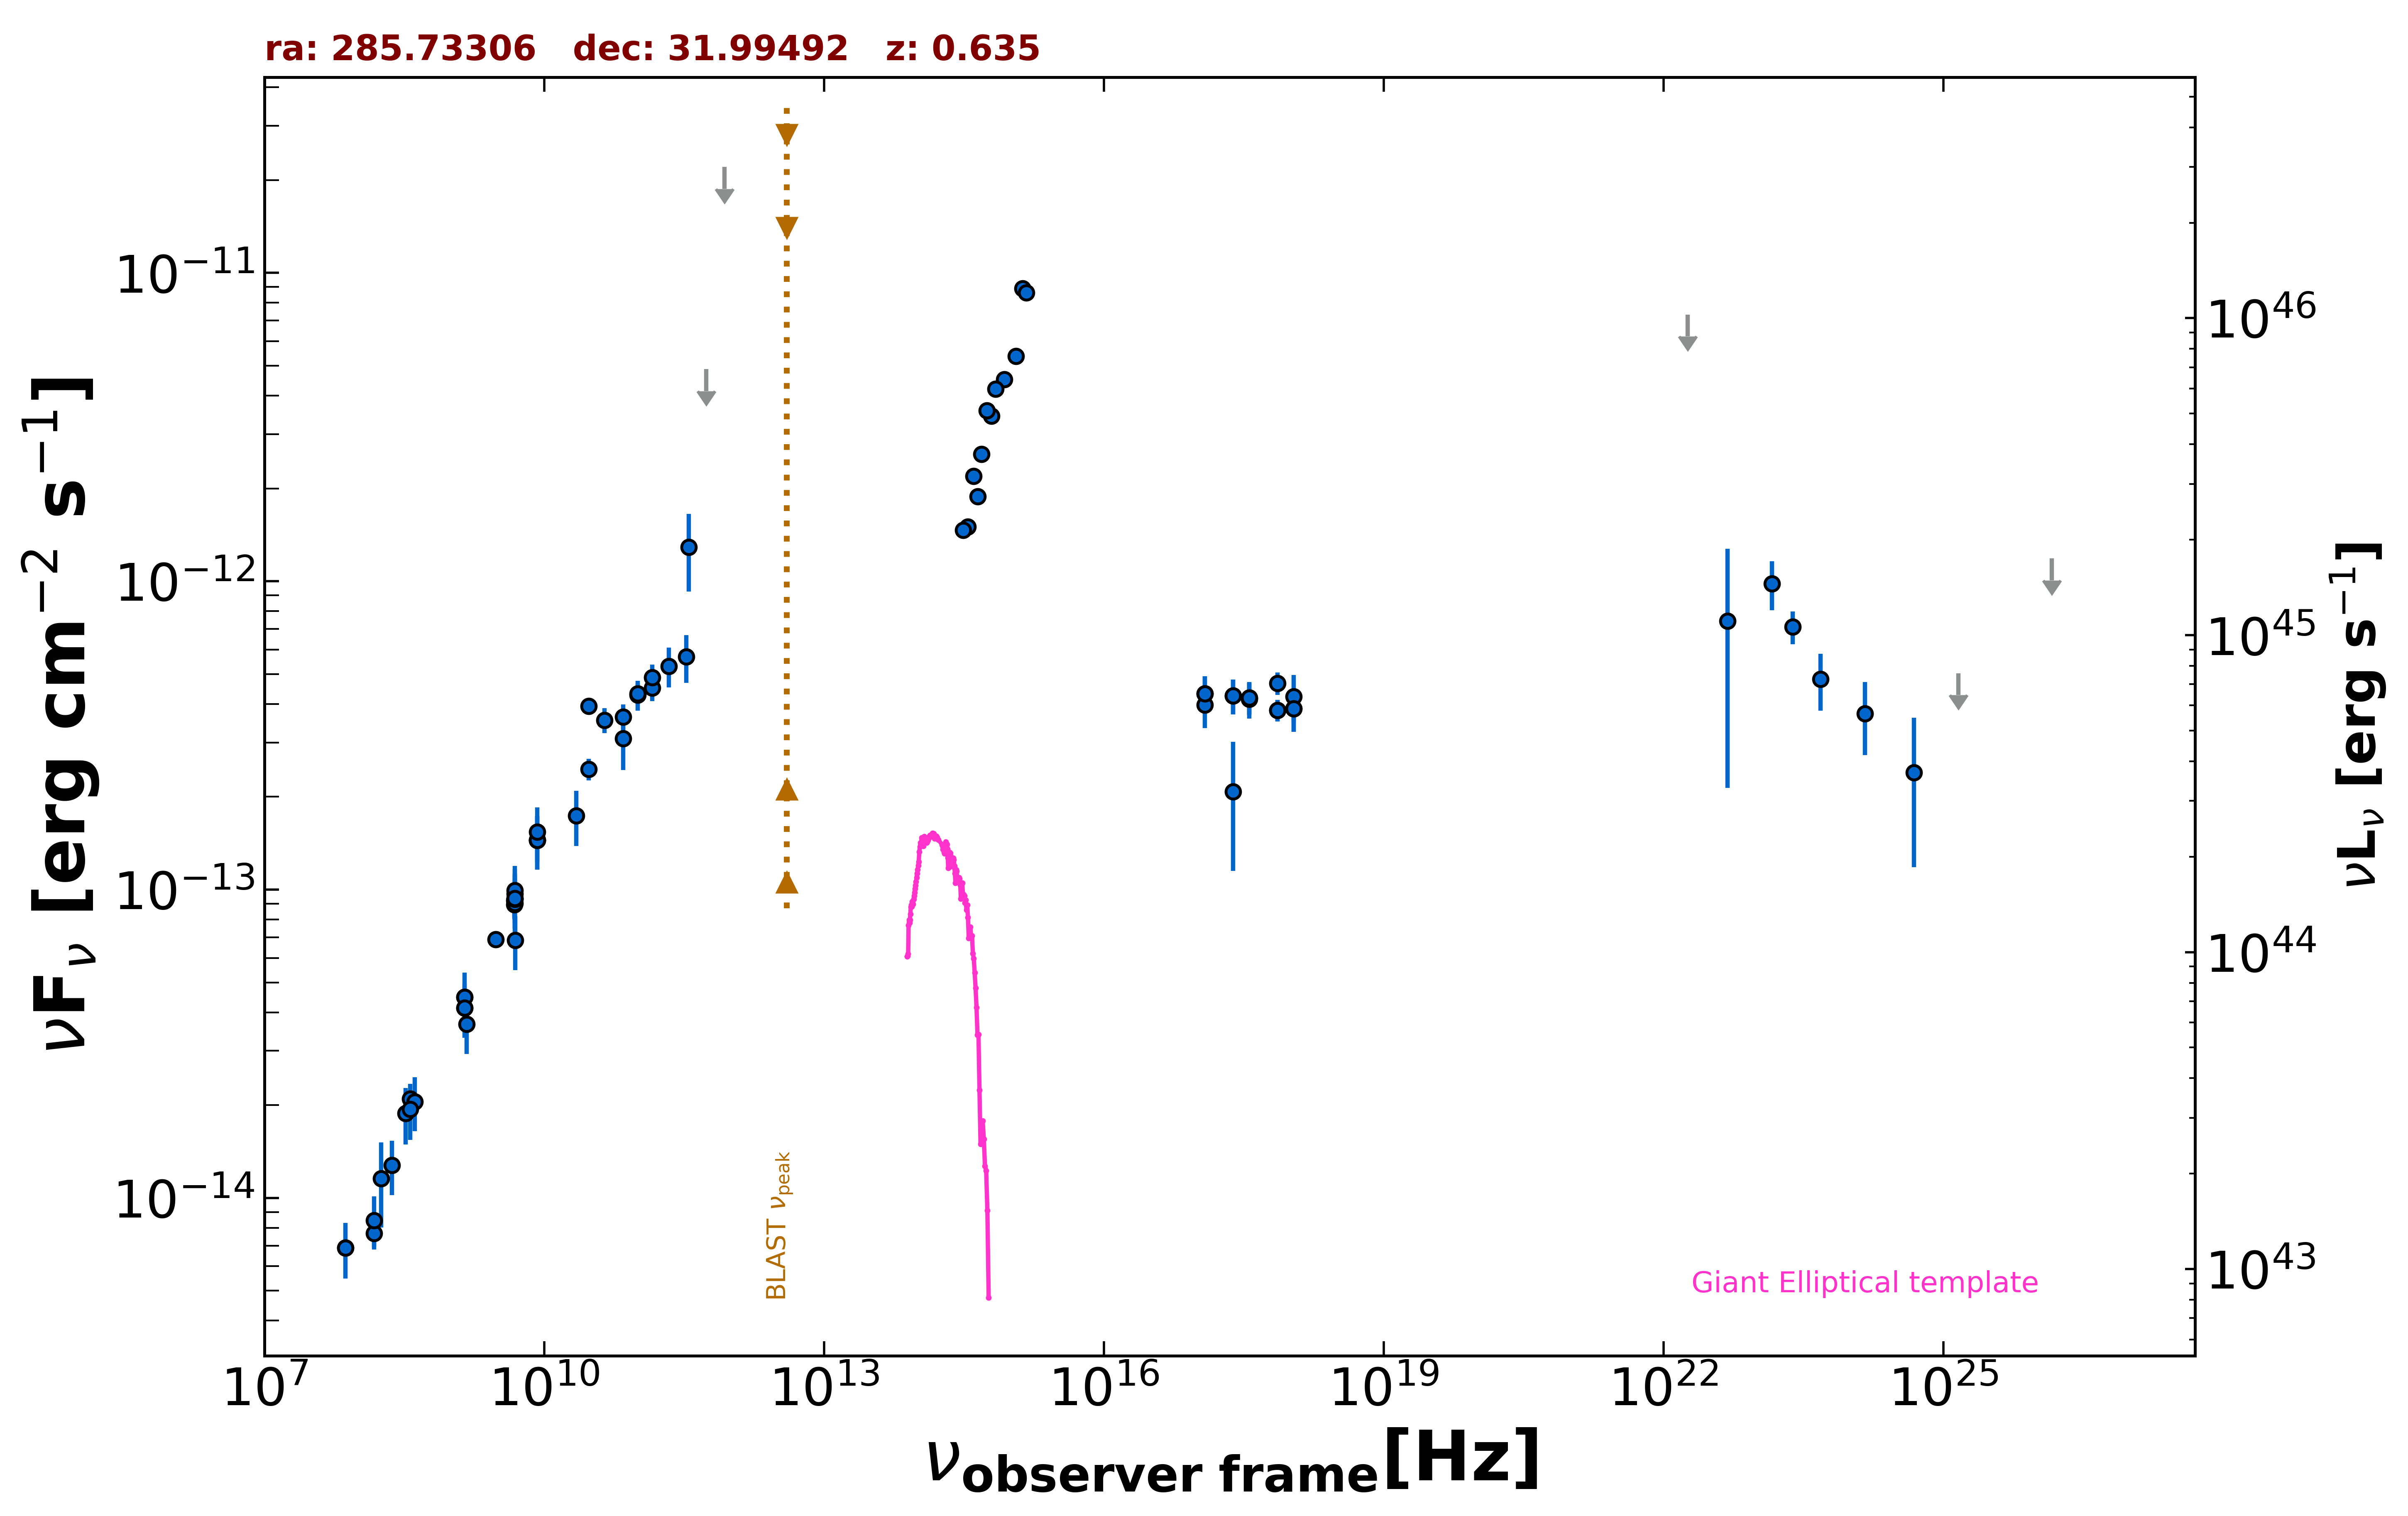

The table this chart was drawn from, first rows:
freq., flux, err_flux, MJD_start, MJD_end, flag, catalog, reference
1.400e+09, 4.485e-14, 1.345e-15, 55000, 55000, , NVSS, Condon et al. 1998  AJ  115  1693
3.000e+09, 6.891e-14, 1.050e-16, 55000, 55000, , VLASSQL, Gordon et al. 2021  ApJS  255  30
2.418e+17, 2.081e-13, 9.330e-14, 55000, 55000, , RASS, Boller et al. 2016  A&A  103  1
2.418e+17, 4.249e-13, 5.530e-14, 53463, 53465, , 1OUSX, Giommi et al. in preparation
1.209e+17, 4.317e-13, 6.070e-14, 53463, 53465, , 1OUSX, Giommi et al. in preparation
3.627e+17, 4.181e-13, 4.990e-14, 53463, 53465, , 1OUSX, Giommi et al. in preparation
7.253e+17, 3.815e-13, 3.070e-14, 53463, 53465, , 1OUSX, Giommi et al. in preparation
1.088e+18, 3.859e-13, 6.150e-14, 53463, 53465, , 1OUSX, Giommi et al. in preparation
7.253e+17, 4.669e-13, 3.935e-14, 55000, 55000, , 2SXPS, Evans et al. 2020  ApJS  247  54
1.209e+17, 3.970e-13, 6.310e-14, 55000, 55000, , 2SXPS, Evans et al. 2020  ApJS  247  54
3.627e+17, 4.148e-13, 5.590e-14, 55000, 55000, , 2SXPS, Evans et al. 2020  ApJS  247  54
1.088e+18, 4.223e-13, 7.420e-14, 55000, 55000, , 2SXPS, Evans et al. 2020  ApJS  247  54
1.500e+08, 7.671e-15, 7.670e-16, 55000, 55000, , TGSS150, Intema et al. 2017  A&A  598  A781
7.400e+07, 6.882e-15, 8.100e-17, 55000, 55000, , VLSSR, Lane et al. 2014  MNRAS  440 327
8.400e+09, 1.444e-13, 0.000e+00, 55000, 55000, , CRATES, Healey et al. 2007  ApJS  171  61
4.800e+09, 8.942e-14, 7.965e-15, 55000, 55000, , GB6, Gregory et al. 1996  ApJS  103  427
4.800e+09, 9.221e-14, 1.187e-14, 55000, 55000, , GB87, Gregory et al. 1992  VizieR  VIII/14/j20…
4.850e+09, 9.341e-14, 0.000e+00, 55000, 55000, , NORTH20, White and Becker  1992  ApJS  79  331
1.400e+09, 4.130e-14, 0.000e+00, 55000, 55000, , NORTH20, White and Becker  1992  ApJS  79  331
3.650e+08, 2.098e-14, 0.000e+00, 55000, 55000, , NORTH20, White and Becker  1992  ApJS  79  331
3.345e+11, 5.686e-13, 1.003e-13, 55821, 55821, , ALMA, Bonato et al. 2019  MNRAS  485  1188
1.000e+11, 4.283e-13, 4.780e-14, 55000, 55000, , PCCS2100, GHz The Planck Collaboration 2018  A&A  …
1.430e+11, 4.513e-13, 4.275e-14, 55000, 55000, , PCCS2143, GHz The Planck Collaboration 2018  A&A  …
3.000e+10, 3.938e-13, 1.060e-14, 55000, 55000, , PCCS2, 30 GHz The Planck Collaboration 2018  A&…
7.000e+10, 3.092e-13, 6.525e-14, 55000, 55000, , PCCS2, 70 GHz The Planck Collaboration 2018  A&…
3.000e+10, 2.454e-13, 1.970e-14, 55000, 55000, , PCNT, The Planck Collaboration 2018  A&A  619 …
4.400e+10, 3.544e-13, 3.270e-14, 55000, 55000, , PCNT, The Planck Collaboration 2018  A&A  619 …
7.000e+10, 3.635e-13, 3.490e-14, 55000, 55000, , PCNT, The Planck Collaboration 2018  A&A  619 …
1.000e+11, 4.324e-13, 3.395e-14, 55000, 55000, , PCNT, The Planck Collaboration 2018  A&A  619 …
1.430e+11, 4.869e-13, 4.975e-14, 55000, 55000, , PCNT, The Planck Collaboration 2018  A&A  619 …
2.170e+11, 5.302e-13, 7.815e-14, 55000, 55000, , PCNT, The Planck Collaboration 2018  A&A  619 …
3.530e+11, 1.291e-12, 3.644e-13, 55000, 55000, , PCNT, The Planck Collaboration 2018  A&A  619 …
5.450e+11, 4.874e-12, 0.000e+00, 55000, 55000, UL, PCNT, The Planck Collaboration 2018  A&A  619 …
8.570e+11, 2.206e-11, 0.000e+00, 55000, 55000, UL, PCNT, The Planck Collaboration 2018  A&A  619 …
4.455e+14, 1.885e-12, 0.000e+00, 55000, 55000, , GAIA, The Gaia Collaboration 2016  A&A  595  A…
6.233e+14, 3.438e-12, 5.000e-14, 55000, 55000, , PanSTARRS, Flewelling et al. 2020  ApJS  251  7
4.859e+14, 2.584e-12, 1.600e-14, 55000, 55000, , PanSTARRS, Flewelling et al. 2020  ApJS  251  7
3.987e+14, 2.194e-12, 1.000e-14, 55000, 55000, , PanSTARRS, Flewelling et al. 2020  ApJS  251  7
3.462e+14, 1.504e-12, 5.000e-16, 55000, 55000, , PanSTARRS, Flewelling et al. 2020  ApJS  251  7
3.116e+14, 1.467e-12, 3.250e-14, 55000, 55000, , PanSTARRS, Flewelling et al. 2020  ApJS  251  7
8.563e+14, 4.510e-12, 1.645e-13, 55000, 55000, , UVOT, Yershov et al. 2014  Ap&SS  354  97
6.925e+14, 4.200e-12, 2.450e-13, 55000, 55000, , UVOT, Yershov et al. 2014  Ap&SS  354  97
5.550e+14, 3.575e-12, 1.820e-13, 55000, 55000, , UVOT, Yershov et al. 2014  Ap&SS  354  97
1.138e+15, 5.374e-12, 8.750e-14, 55000, 55000, , UVOT, Yershov et al. 2014  Ap&SS  354  97
1.344e+15, 8.893e-12, 1.015e-13, 55000, 55000, , UVOT, Yershov et al. 2014  Ap&SS  354  97
1.477e+15, 8.626e-12, 9.150e-14, 55000, 55000, , UVOT, Yershov et al. 2014  Ap&SS  354  97
2.418e+17, 4.249e-13, 5.530e-14, 53463, 53465, , OUSXB, Giommi et al. 2019  A&A  631  A116
1.209e+17, 4.317e-13, 6.070e-14, 53463, 53465, , OUSXB, Giommi et al. 2019  A&A  631  A116
3.627e+17, 4.181e-13, 4.990e-14, 53463, 53465, , OUSXB, Giommi et al. 2019  A&A  631  A116
7.253e+17, 3.815e-13, 3.070e-14, 53463, 53465, , OUSXB, Giommi et al. 2019  A&A  631  A116
1.088e+18, 3.859e-13, 6.150e-14, 53463, 53465, , OUSXB, Giommi et al. 2019  A&A  631  A116
2.418e+23, 7.113e-13, 8.725e-14, 55000, 55000, , 4FGL-DR3, The Fermi-LAT Collaboration 2022  arXiv:…
1.813e+22, 7.325e-12, 0.000e+00, 55000, 55000, UL, 4FGL-DR3, The Fermi-LAT Collaboration 2022  arXiv:…
4.835e+22, 7.434e-13, 5.296e-13, 55000, 55000, , 4FGL-DR3, The Fermi-LAT Collaboration 2022  arXiv:…
1.451e+23, 9.826e-13, 1.771e-13, 55000, 55000, , 4FGL-DR3, The Fermi-LAT Collaboration 2022  arXiv:…
4.835e+23, 4.810e-13, 1.012e-13, 55000, 55000, , 4FGL-DR3, The Fermi-LAT Collaboration 2022  arXiv:…
1.451e+24, 3.722e-13, 9.895e-14, 55000, 55000, , 4FGL-DR3, The Fermi-LAT Collaboration 2022  arXiv:…
4.835e+24, 2.394e-13, 1.213e-13, 55000, 55000, , 4FGL-DR3, The Fermi-LAT Collaboration 2022  arXiv:…
1.451e+25, 5.034e-13, 0.000e+00, 55000, 55000, UL, 4FGL-DR3, The Fermi-LAT Collaboration 2022  arXiv:…
1.451e+26, 1.185e-12, 0.000e+00, 55000, 55000, UL, 4FGL-DR3, The Fermi-LAT Collaboration 2022  arXiv:…
... 21 more rows
